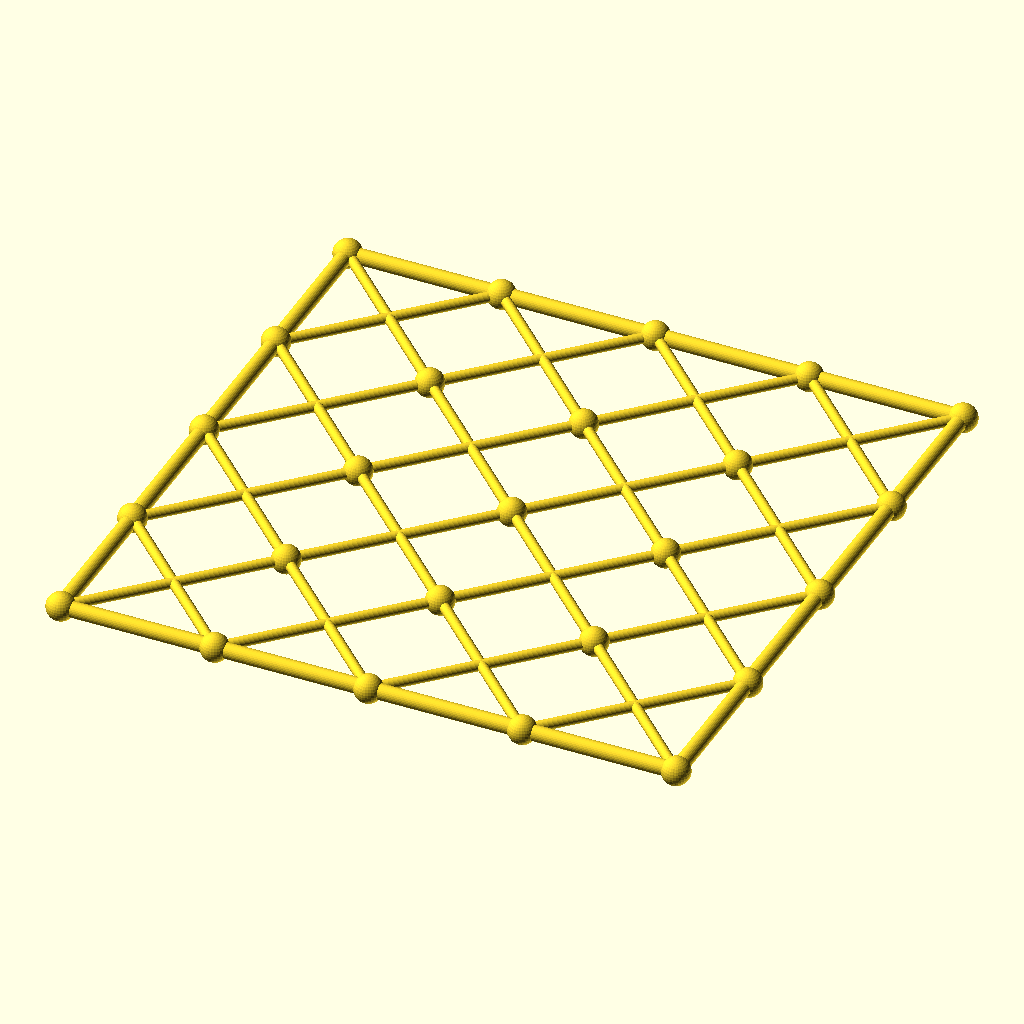
Cell 1: the model at its default parameters.
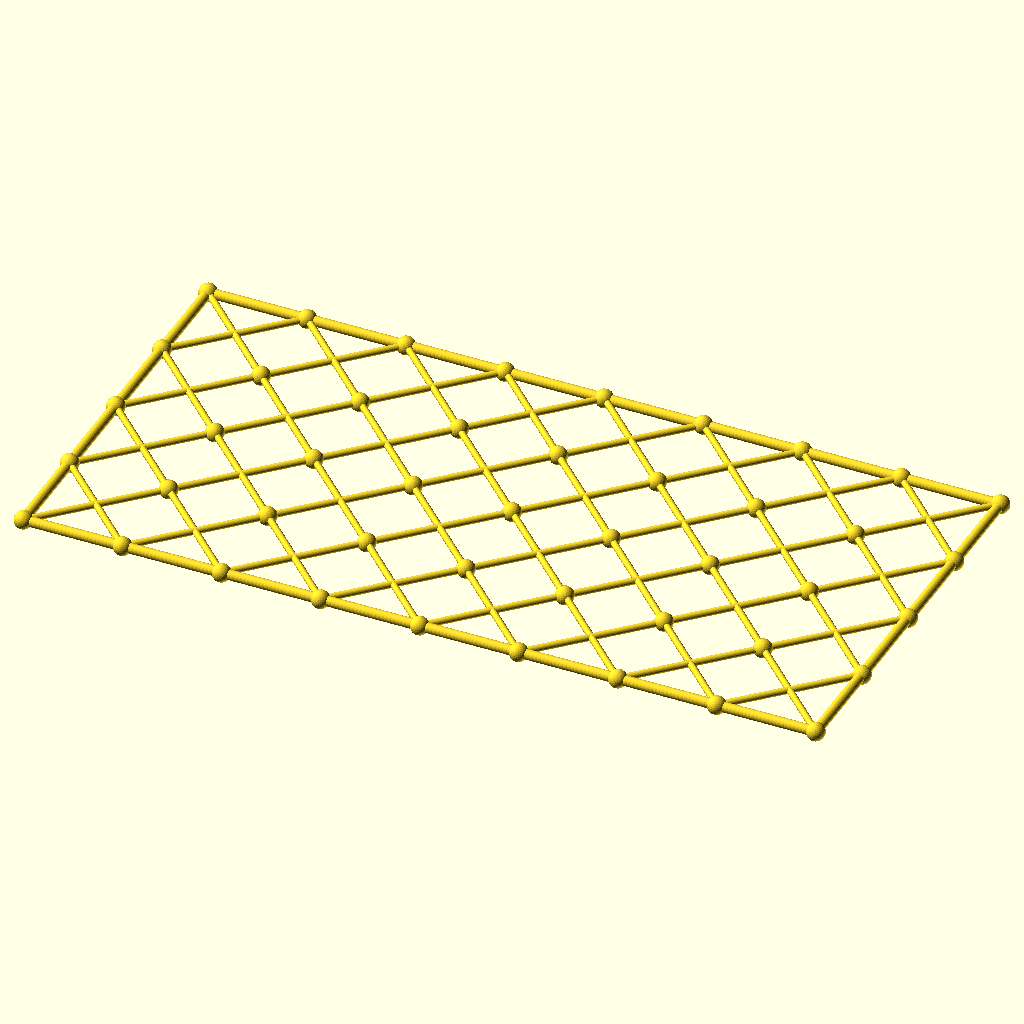
Cell 2: the same model with columns = 8.
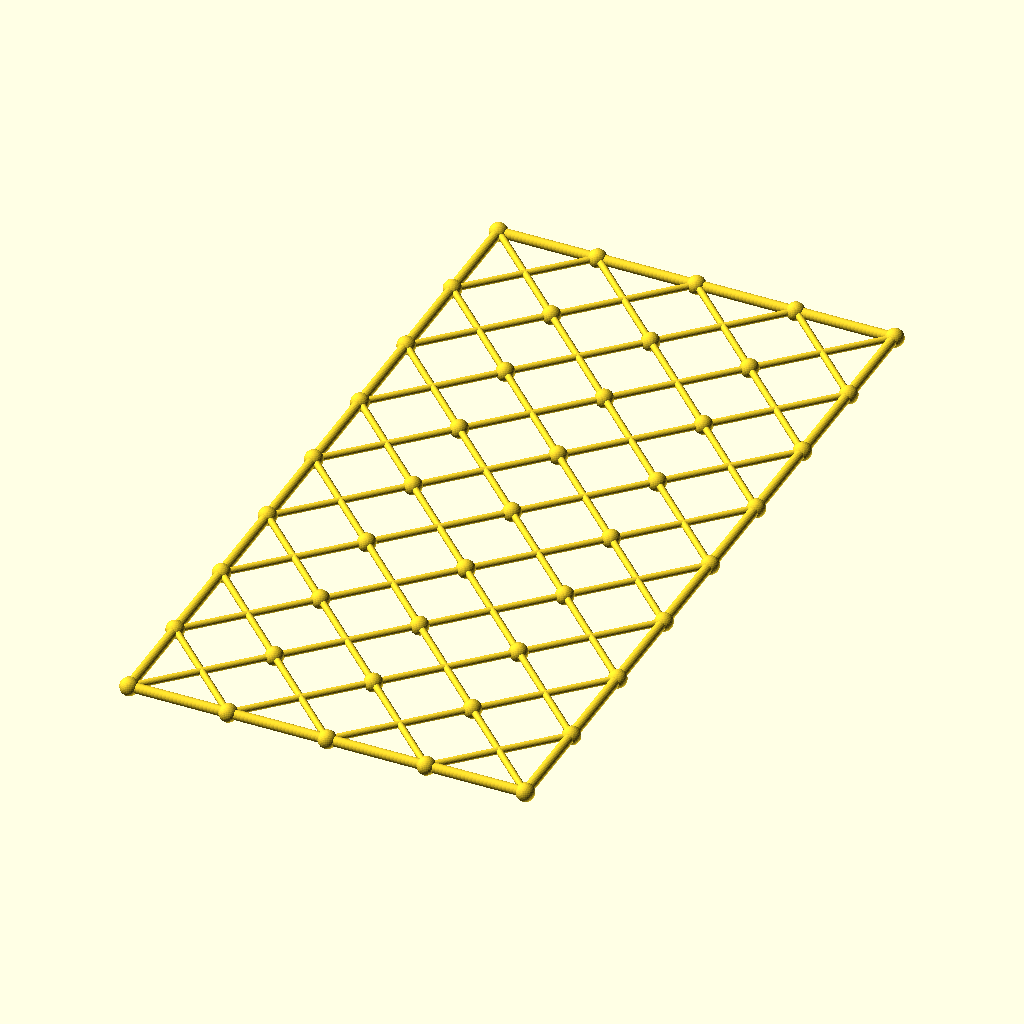
Cell 3: rows = 8 (everything else at default).
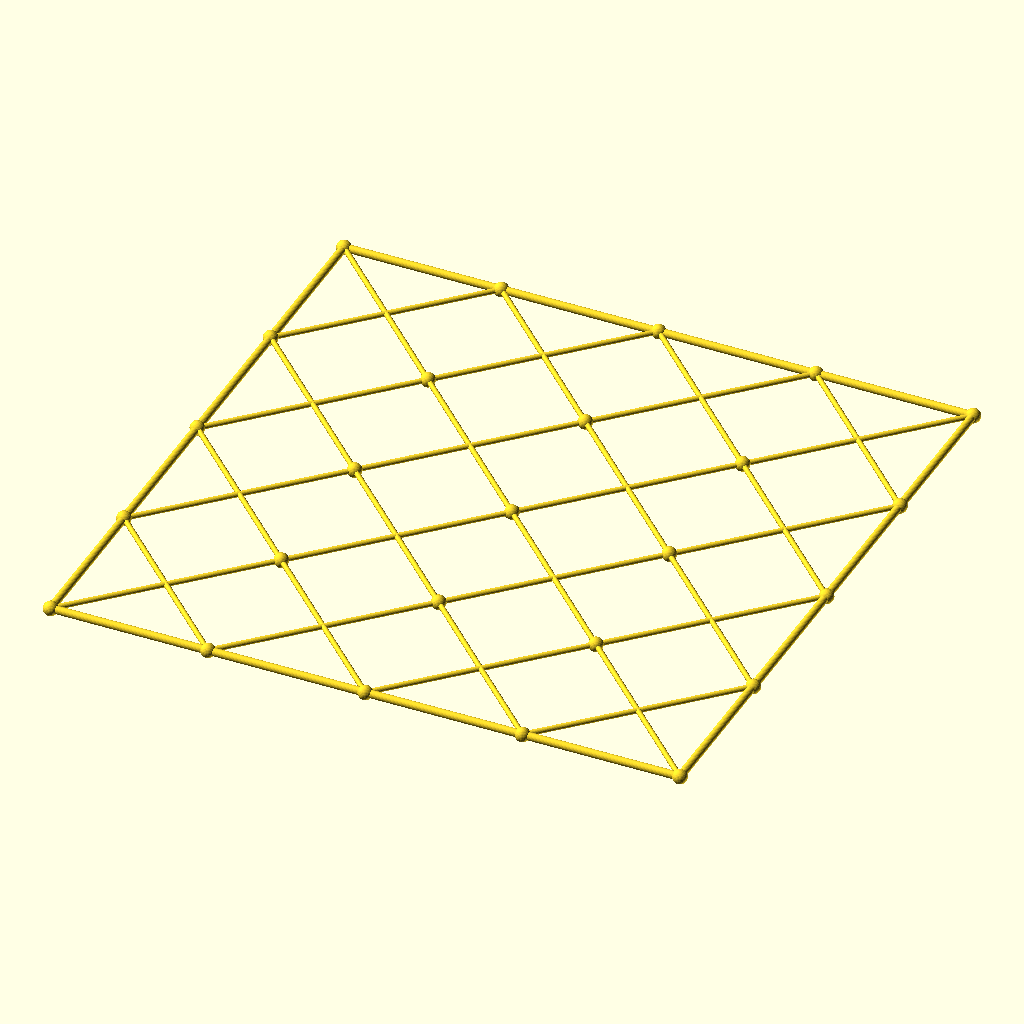
Cell 4 — cell set to 118.6, the other parameters unchanged.
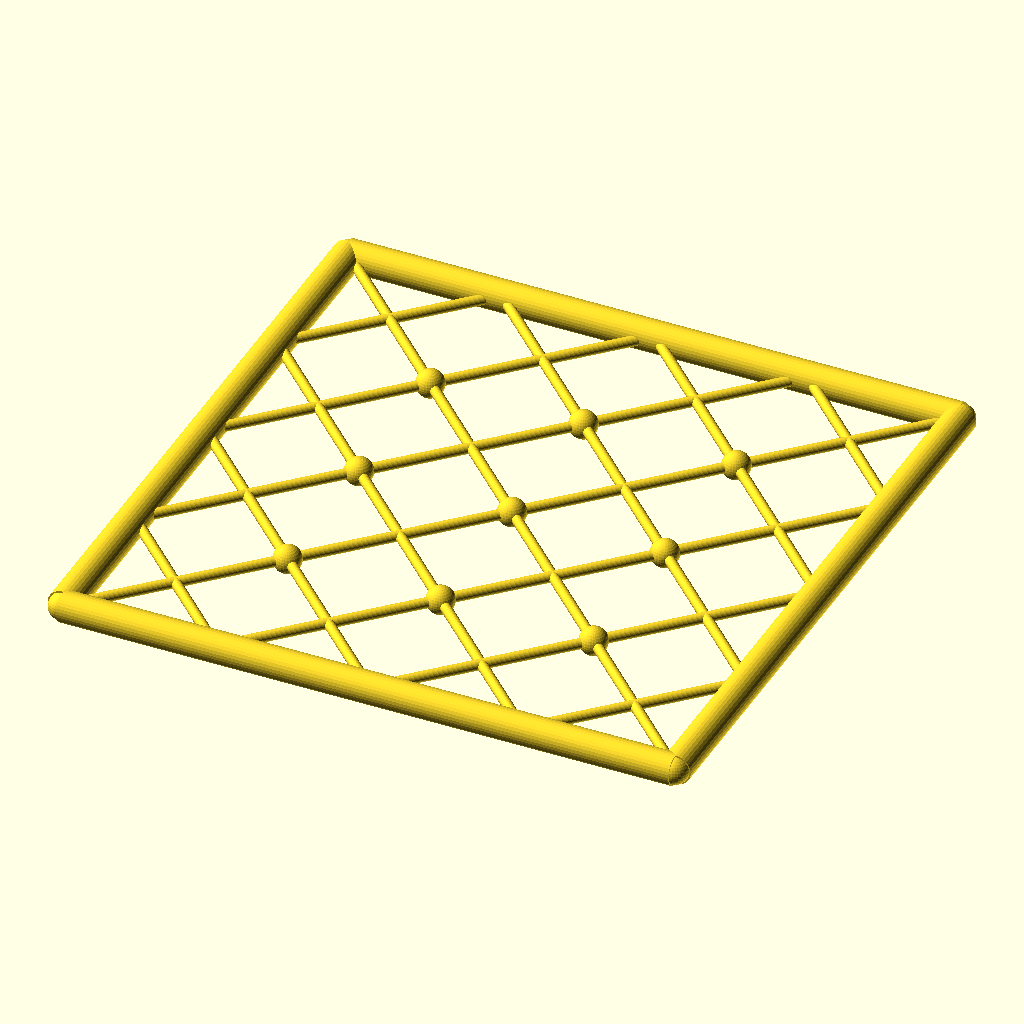
Cell 5 — chord_r set to 6, the other parameters unchanged.
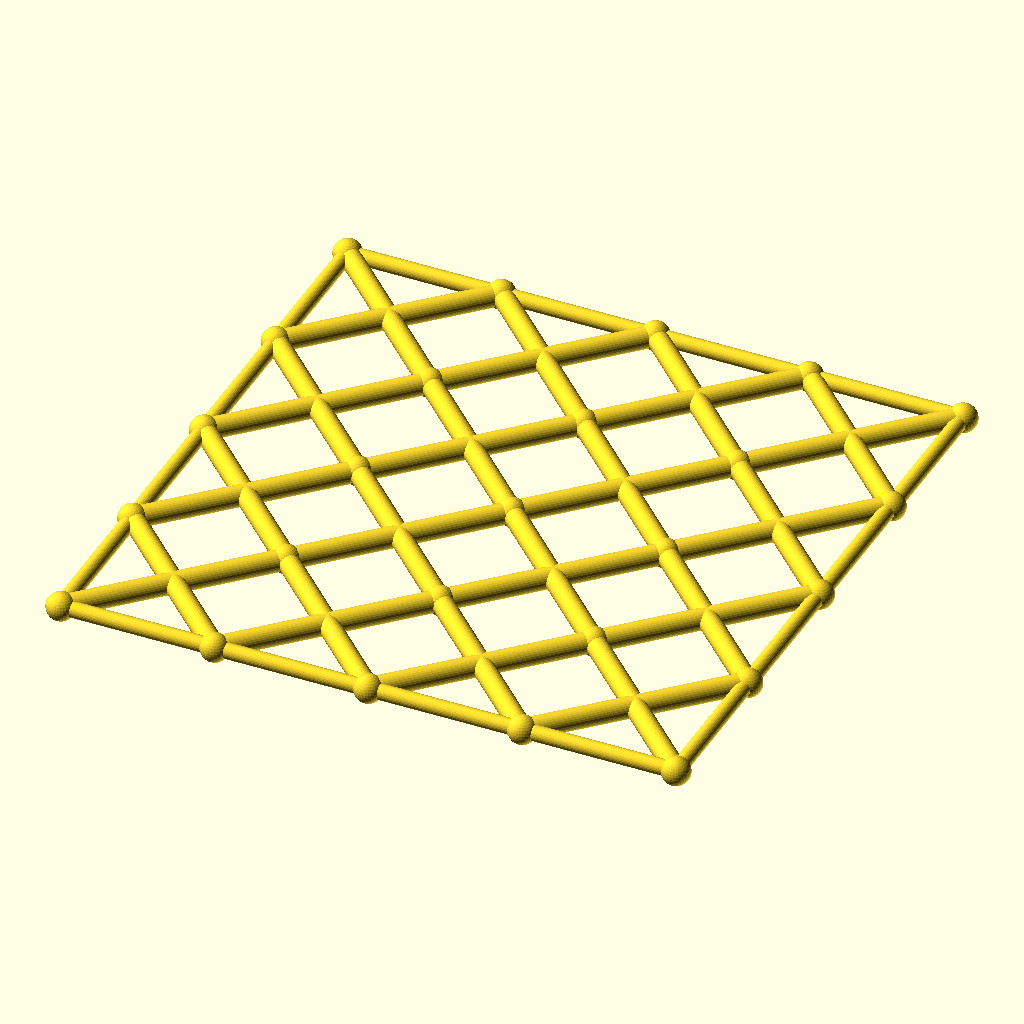
Cell 6 — diag_r set to 4, the other parameters unchanged.
The same orthographic view direction (rotation 55°, 0°, 25°; colour scheme Cornfield) for every cell, with the view re-fitted per cell, so scale and position can differ between cells.
The OpenSCAD source (optional_data/data/gen3/scissorgrids/part_0050.scad):
$fn = 32;

// ----------------------------------------------------------------------
// Scissor lattice: 4 x 4 cells of 59.3 mm, 237.2 x 237.2 mm
// ----------------------------------------------------------------------

// --- parameters (mm) ---
columns = 4;              // cells along X
rows = 4;                 // cells along Y
cell = 59.3;              // cell size
chord_r = 3;              // boundary chord radius
diag_r = 2;               // diagonal radius
joint_r = 5.41;           // joint ball radius

module member(a, b, r) {
  /* rod: cylinder from joint a to joint b */
  d = b - a;
  length = norm(d);
  translate(a) rotate([0, acos(d[2] / length), atan2(d[1], d[0])])
    cylinder(h = length, r = r);
}

module joint(p, r) {
  /* ball at the joint centre */
  translate(p) sphere(r = r);
}

/* X braces, one pair per cell */
for (i = [0 : columns - 1]) {
  for (j = [0 : rows - 1]) {
    member([i * cell, j * cell, 0], [(i + 1) * cell, (j + 1) * cell, 0], diag_r);
    member([(i + 1) * cell, j * cell, 0], [i * cell, (j + 1) * cell, 0], diag_r);
  }
}
/* boundary chords */
for (i = [0 : columns - 1]) {
  member([i * cell, 0, 0], [(i + 1) * cell, 0, 0], chord_r);
  member([i * cell, rows * cell, 0], [(i + 1) * cell, rows * cell, 0], chord_r);
}
for (j = [0 : rows - 1]) {
  member([0, j * cell, 0], [0, (j + 1) * cell, 0], chord_r);
  member([columns * cell, j * cell, 0], [columns * cell, (j + 1) * cell, 0], chord_r);
}
/* joint balls at every grid corner */
for (i = [0 : columns]) {
  for (j = [0 : rows]) joint([i * cell, j * cell, 0], joint_r);
}
Customizer parameters (derived from the source; name, type, default, range or options):
columns: number, default 4
rows: number, default 4
cell: number, default 59.3
chord_r: number, default 3
diag_r: number, default 2
joint_r: number, default 5.41
